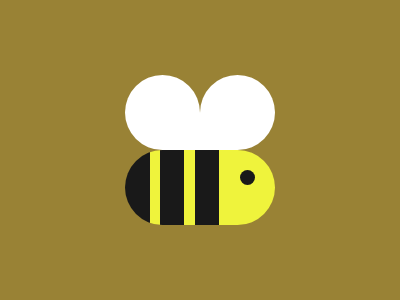

Recreate this image using only HTML and CSS.

<p l></p>
<p s></p>
<p e></p>
<body bgcolor="998235"></body>
<style>
   p {
      position: fixed;
      left: 125;
      height: 75;
   }
   [l] {
      width: 75;
      background: #fff;
      border-radius: 50% 50% 0 50%;
      top: 59;
      -webkit-box-reflect: right;
   }
   [e] {
      border-radius: 50%;
      height: 15;
      width: 15;
      top: 154;
      left: 240;
      background: #191919;
   }
   [s] {
      width: 150;
      top: 134;
      border-radius: 99Q;
      background: linear-gradient(90deg, #191919 0 26Q, #eff33c 26Q 37Q, #191919 37Q 62Q, #eff33c 62Q 74Q, #191919 74Q 99Q, #eff33c 0);
   }
</style>
